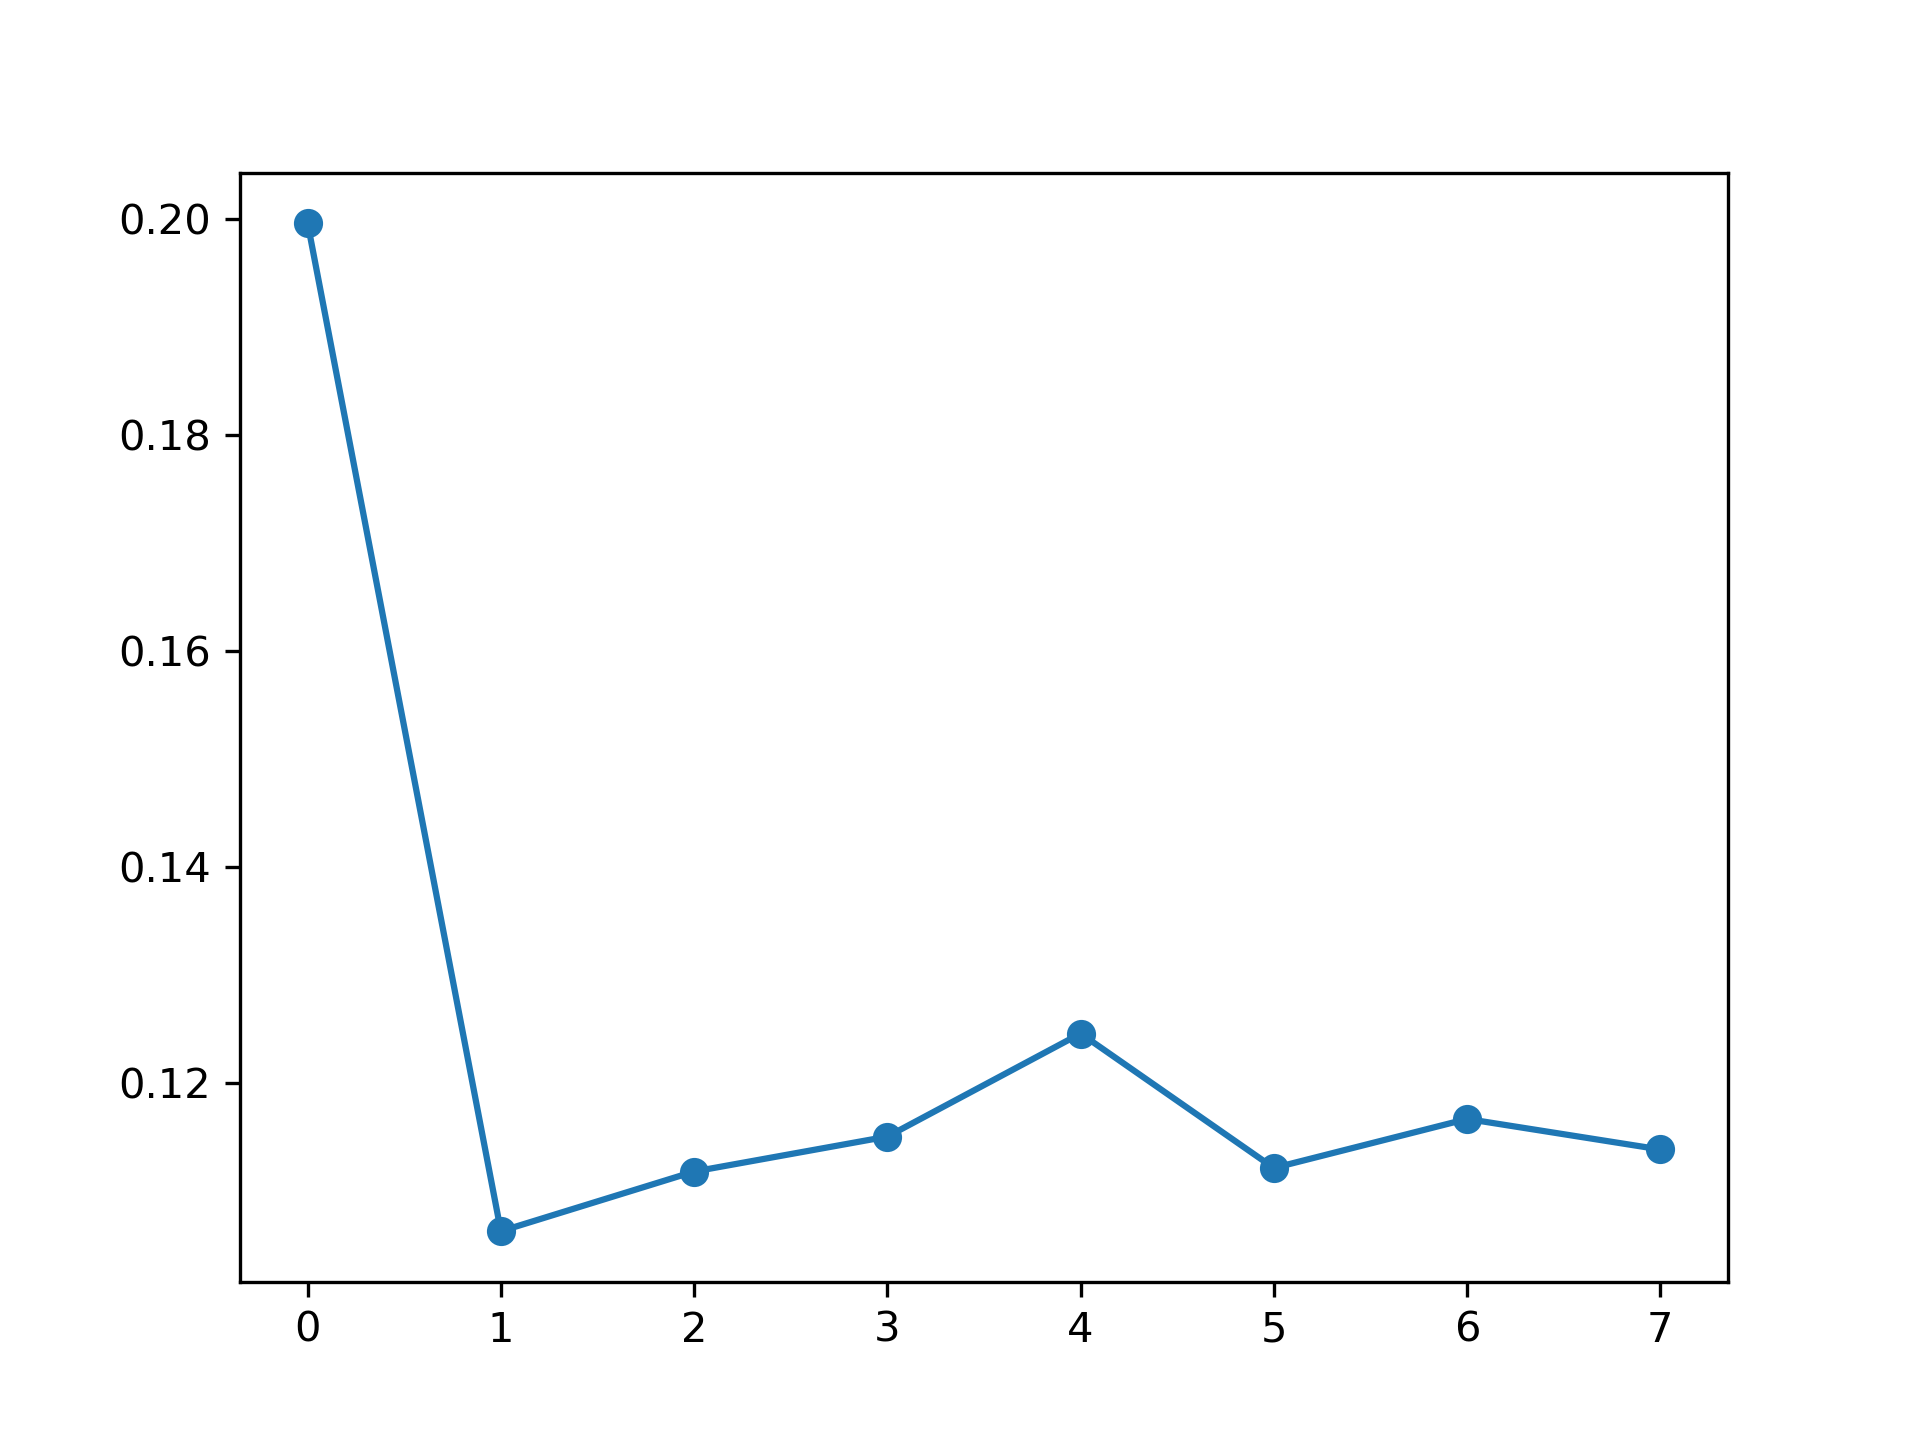

Data behind this chart, as committed beside it:
, feature_name, instance_level, global_attention
0, PM_US Post, 0.1997, 0.1186
1, DEWP, 0.1063, 0.1282
2, HUMI, 0.1118, 0.1295
3, PRES, 0.115, 0.1071
4, TEMP, 0.1246, 0.134
5, Iws, 0.1121, 0.1313
6, precipitation, 0.1167, 0.1283
7, Iprec, 0.1138, 0.123
